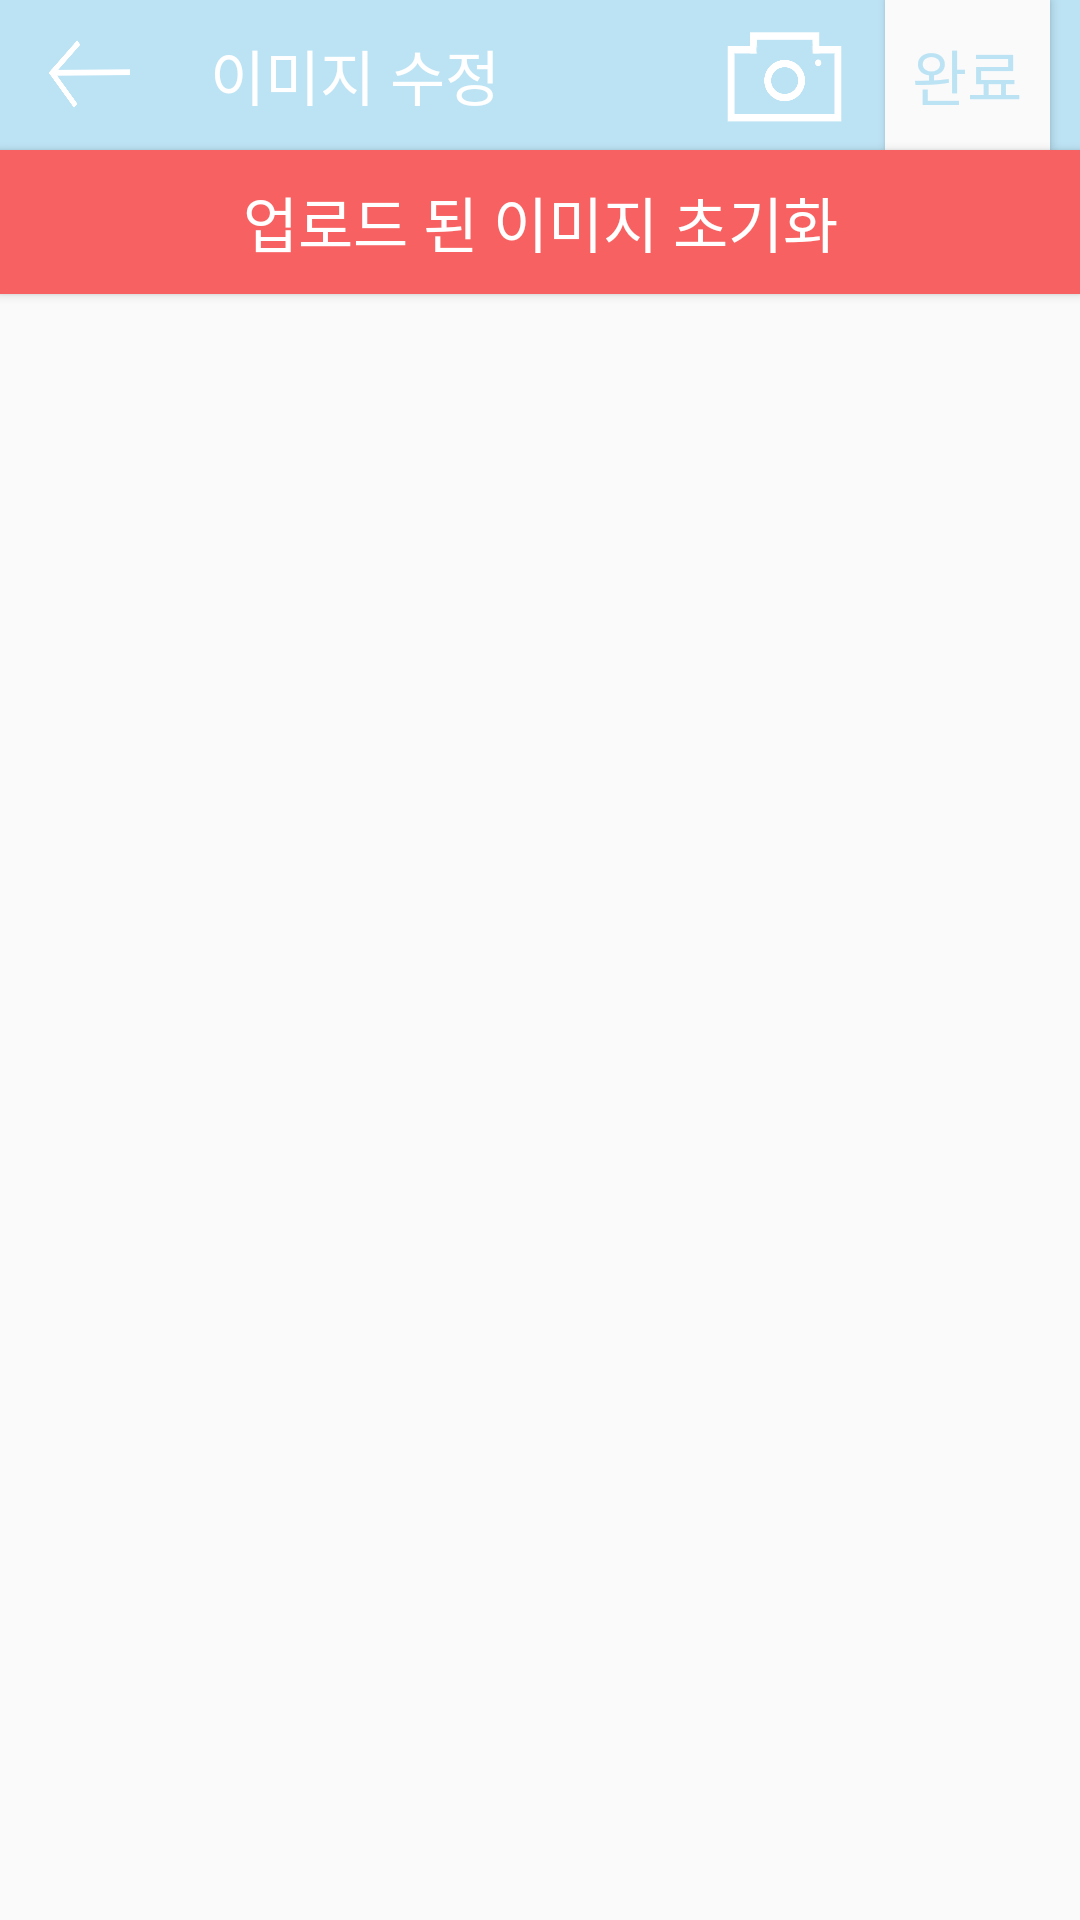

Reconstruct the res/layout file that produces this screen, plus the resources it refers to.
<!-- AndroidManifest.xml: application theme AppTheme -->
<!-- res/layout/activity_free_board_image_retouch.xml -->
<?xml version="1.0" encoding="utf-8"?>
<androidx.constraintlayout.widget.ConstraintLayout xmlns:android="http://schemas.android.com/apk/res/android"
    android:layout_width="match_parent"
    android:layout_height="match_parent"
    xmlns:app="http://schemas.android.com/apk/res-auto"
    android:background="#FAFAFA">

    <androidx.constraintlayout.widget.ConstraintLayout
        android:id="@+id/abc"
        android:layout_width="match_parent"
        android:layout_height="50dp"
        app:layout_constraintTop_toTopOf="parent"
        app:layout_constraintLeft_toLeftOf="parent"
        app:layout_constraintRight_toRightOf="parent"
        android:background="#BCE3F4">

        <Button
            android:id="@+id/btn_freeBoardImageRetouchBackspace"
            android:layout_width="40dp"
            android:layout_height="match_parent"
            android:background="@drawable/img_backspace"
            app:layout_constraintTop_toTopOf="parent"
            app:layout_constraintBottom_toBottomOf="parent"
            app:layout_constraintRight_toLeftOf="@+id/zb"
            app:layout_constraintLeft_toLeftOf="parent"
            android:layout_marginLeft="10dp"/>

        <TextView
            android:id="@+id/zb"
            android:layout_width="wrap_content"
            android:layout_height="match_parent"
            app:layout_constraintLeft_toRightOf="@+id/btn_freeBoardImageRetouchBackspace"
            app:layout_constraintTop_toTopOf="parent"
            app:layout_constraintBottom_toBottomOf="parent"
            android:gravity="center"
            android:fontFamily="@font/nanumroundeb"
            android:textSize="20sp"
            android:textColor="#FFFFFFFF"
            android:paddingLeft="20dp"
            android:text="이미지 수정"/>

        <Button
            android:id="@+id/btn_imageRetouchAddPhoto"
            android:layout_width="47dp"
            android:layout_height="match_parent"
            app:layout_constraintBottom_toBottomOf="parent"
            app:layout_constraintTop_toTopOf="parent"
            app:layout_constraintRight_toLeftOf="@+id/btn_imageRetouchWrite"
            android:background="@drawable/img_camera"
            android:layout_marginRight="10dp"/>

        <Button
            android:id="@+id/btn_imageRetouchWrite"
            android:layout_width="55dp"
            android:layout_height="match_parent"
            app:layout_constraintTop_toTopOf="parent"
            app:layout_constraintBottom_toBottomOf="parent"
            app:layout_constraintRight_toRightOf="parent"
            android:gravity="center"
            android:fontFamily="@font/nanumroundeb"
            android:textSize="20sp"
            android:textColor="#BCE3F4"
            android:background="#FAFAFA"
            android:text="완료"
            android:clickable="true"
            android:layout_marginRight="10dp"/>

    </androidx.constraintlayout.widget.ConstraintLayout>

    <Button
        android:id="@+id/btn_imageReset"
        android:layout_width="match_parent"
        android:layout_height="wrap_content"
        android:text="업로드 된 이미지 초기화"
        app:layout_constraintLeft_toLeftOf="parent"
        app:layout_constraintRight_toRightOf="parent"
        app:layout_constraintTop_toBottomOf="@+id/abc"
        android:fontFamily="@font/nanumroundeb"
        android:textColor="#FFFFFFFF"
        android:background="#F86161"
        android:textSize="20sp"/>

    <androidx.recyclerview.widget.RecyclerView
        android:id="@+id/imageRetouchPhotoRecyclerView"
        android:layout_width="match_parent"
        android:layout_height="0dp"
        android:layout_marginLeft="10dp"
        android:layout_marginRight="10dp"
        android:layout_marginBottom="10dp"
        android:background="#FAFAFA"
        app:layout_constraintBottom_toBottomOf="parent"
        app:layout_constraintLeft_toLeftOf="parent"
        app:layout_constraintRight_toRightOf="parent" />

</androidx.constraintlayout.widget.ConstraintLayout>
<!-- resources referenced by this layout -->
<resources>
  <!-- drawable img_backspace: png bitmap (drawable, 10295 bytes) -->
  <!-- drawable img_camera: png bitmap (drawable, 13801 bytes) -->
  <style name="AppTheme" parent="Theme.AppCompat.Light.DarkActionBar">
          
          <item name="colorPrimary">@color/colorPrimary</item>
          <item name="colorPrimaryDark">#3C3C3B</item>
          <item name="colorAccent">@color/colorAccent</item>
      </style>
  <!-- not gathered from this repository: default colours our renderer supplied (Android Studio template values) -->
  <color name="colorPrimary">#FF6200EE</color>
  <color name="colorAccent">#FF03DAC5</color>
</resources>
